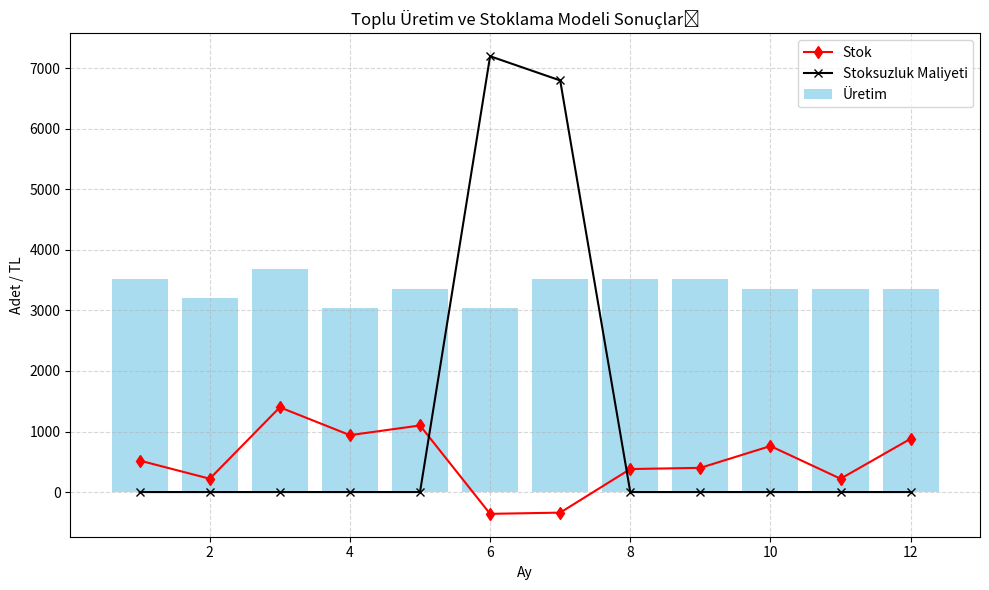

Recreate this plot in Python.
import numpy as np
import pandas as pd

# Parametreler
demand = np.array([3000, 3500, 2500, 3500, 3200, 4500, 3500, 2800, 3500, 3000, 3900, 2700])
working_days = np.array([22, 20, 23, 19, 21, 19, 22, 22, 22, 21, 21, 21])
holding_cost = 5
stockout_cost = 20
fixed_workers = 10
production_rate = 2  # adet/saat
daily_hours = 8
months = len(demand)

# Sabit üretim kapasitesi (işçi * gün * saat * hız)
monthly_capacity = fixed_workers * daily_hours * working_days * production_rate

results = []
production = np.zeros(months)
inventory = np.zeros(months)
cost = 0
prev_inventory = 0

for t in range(months):
    # Sabit üretim
    production[t] = monthly_capacity[t]
    inventory[t] = prev_inventory + production[t] - demand[t]
    holding = max(inventory[t], 0) * holding_cost
    stockout = abs(min(inventory[t], 0)) * stockout_cost
    cost += holding + stockout
    results.append([
        t+1, production[t], inventory[t], holding, stockout
    ])
    prev_inventory = inventory[t]

df = pd.DataFrame(results, columns=[
    'Ay', 'Üretim', 'Stok', 'Stok Maliyeti', 'Stoksuzluk Maliyeti'
])
print(df.to_string(index=False))
print(f'\nToplam Maliyet: {cost:,.2f} TL')

# Grafiksel çıktı
try:
    import matplotlib.pyplot as plt
except ImportError:
    print('matplotlib kütüphanesi eksik. Kurmak için: pip install matplotlib')
    exit(1)
months_list = list(range(1, months+1))
plt.figure(figsize=(10,6))
plt.bar(months_list, production, color='skyblue', label='Üretim', alpha=0.7)
plt.plot(months_list, inventory, marker='d', label='Stok', color='red')
plt.plot(months_list, df['Stoksuzluk Maliyeti'], marker='x', label='Stoksuzluk Maliyeti', color='black')
plt.xlabel('Ay')
plt.ylabel('Adet / TL')
plt.title('Toplu Üretim ve Stoklama Modeli Sonuçları')
plt.legend()
plt.grid(True, linestyle='--', alpha=0.5)
plt.tight_layout()
plt.show()
